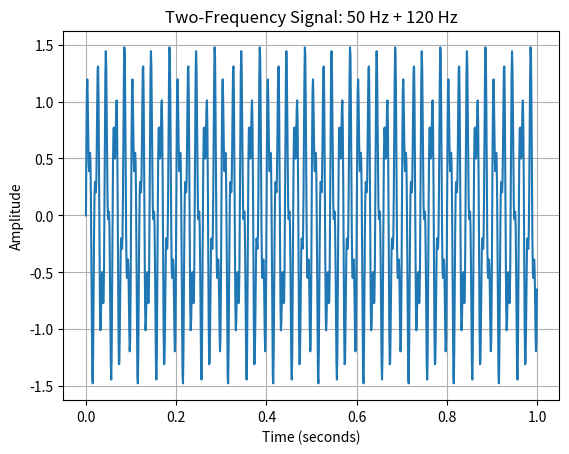

Source code (Python):
import numpy as np
import matplotlib.pyplot as plt

# Sampling parameters
fs = 1000
duration = 1

# Time vector
t = np.linspace(0, duration, fs, endpoint=False)

# Frequency components
f1 = 50
f2 = 120

# Create the signal
x = np.sin(2 * np.pi * f1 * t) + 0.5 * np.sin(2 * np.pi * f2 * t)

# Plot the signal
plt.plot(t, x)

plt.xlabel("Time (seconds)")
plt.ylabel("Amplitude")
plt.title("Two-Frequency Signal: 50 Hz + 120 Hz")

plt.grid()

# Save the plot
plt.savefig("two_frequency_signal.png", dpi=300, bbox_inches="tight")

plt.show()
